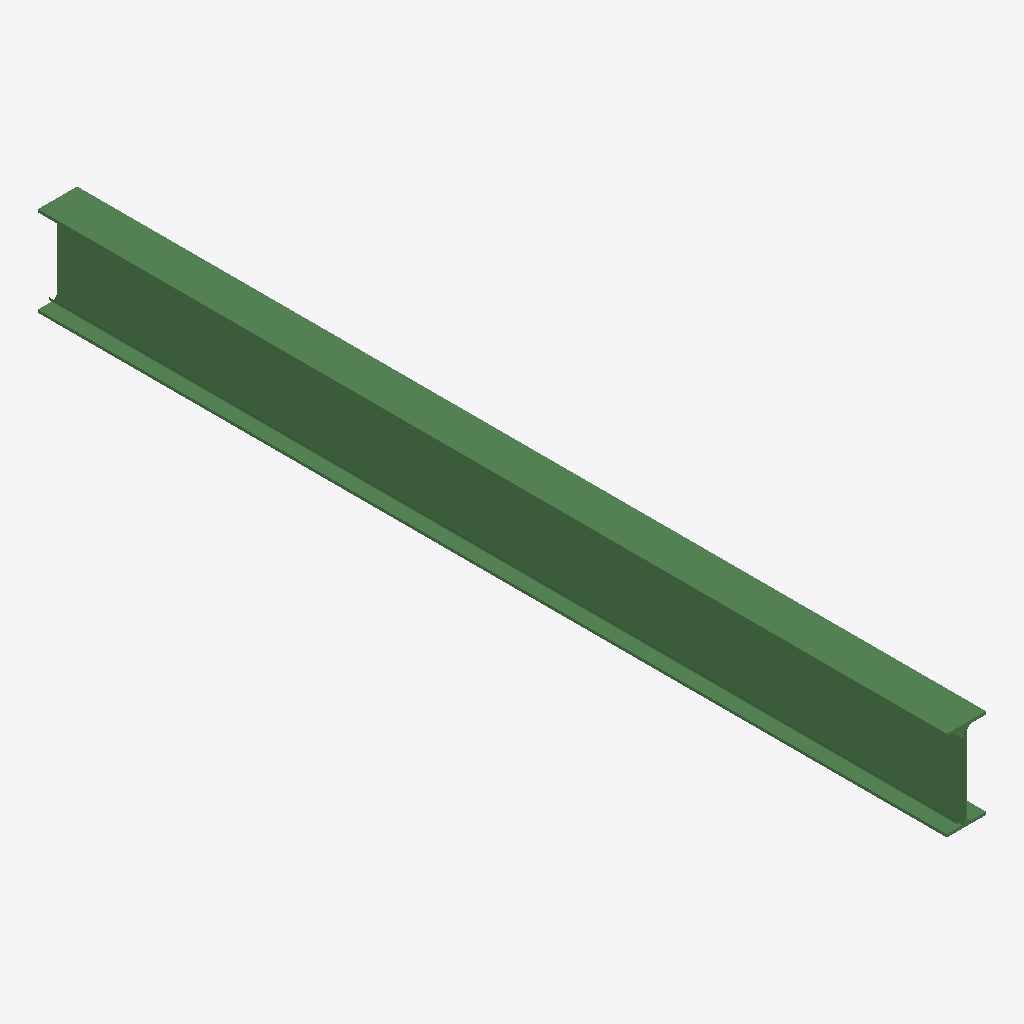
Isometric view of an IFC building model (IFC-SPF (STEP), schema IFC2X3, length unit metre), seen from the south-west, elements coloured by IFC class: 1 beam (green).
Extent 0.2 m × 4.1 m × 0.4 m (x, y, z). Storeys (1): Default Building Storey at 0.00 m. Elements (1): 1 IfcBeam.

HEADER;
FILE_DESCRIPTION(('ViewDefinition [CoordinationView]'),'2;1');
FILE_NAME('/Users/macbook/Desktop/BIM/data/Duplex_A/IfcBeam3.ifc','2019-01-18T20:10:49-0500',('Unknown Author','info@ifctoolsproject.com'),('Unknown Organization'),'IFC Tools Project - IFC2x3 Java Toolbox','IFC2x3 Java Toolbox 2.0','Unknown Authorizer');
FILE_SCHEMA(('IFC2X3'));
ENDSEC;
DATA;
#120=IFCPROJECT('07osr_9ej0jw7auuMpeJYi',#112,'Default Project','Description of Default Project',$,$,$,(#115),#119);
#122=IFCBUILDING('1GRizC_CD1ie_jBr5JXtyb',#112,'Default Building','Description',$,#121,$,$,.ELEMENT.,$,$,$);
#123=IFCBUILDINGSTOREY('0C7jPYRzn5sxDRSKpcungH',#112,'Default Building Storey','Description',$,#121,$,$,.ELEMENT.,$);
#1=IFCBEAM('2OrWItJ6zAwBNp0OUxK$Bq',#2,'M_W-Wide Flange:W410X60:W410X60:209121',$,'M_W-Wide Flange:W410X60:208814',#3,#4,'209121');
ENDSEC;
